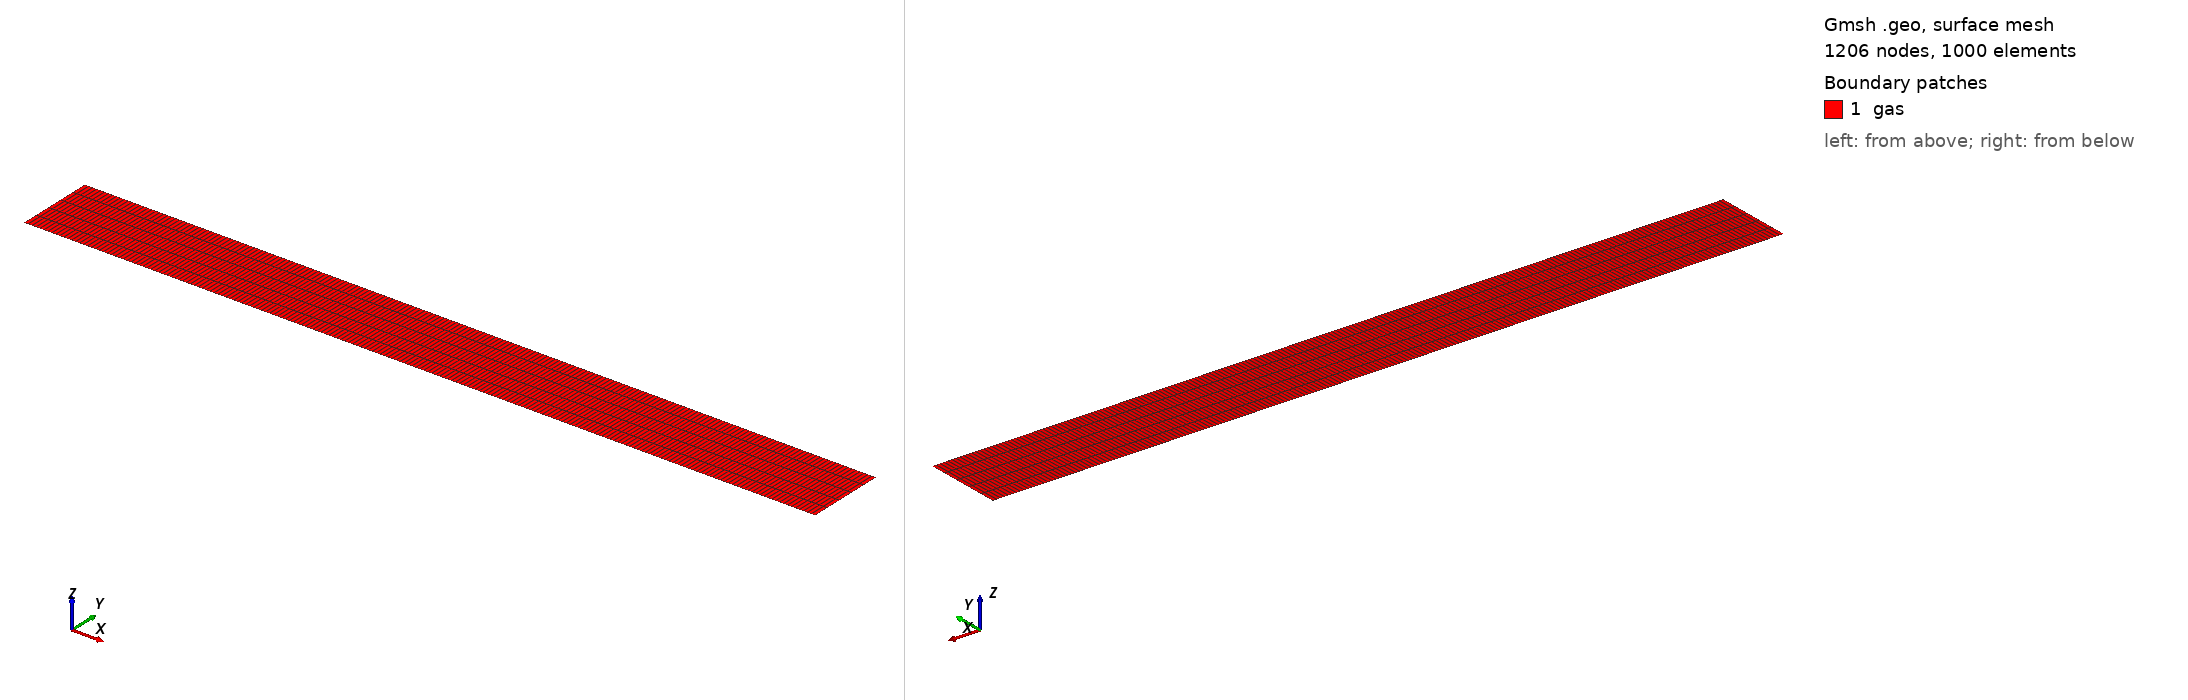

Gmsh geometry script, surface-meshed: 1206 nodes, 1000 surface elements. Boundary patches (legend numbers): 1 gas. Left view from above one corner, right view from below the opposite corner. Legend entries are the model's physical surfaces. The drawing asked Gmsh for element sizes between 1% and 20% of the model's largest extent; the script's own settings can give other sizes.

=== gap1cm.geo (drawn) ===
// ===========================================================================
//  Grubert, Becker & Loffhagen, Phys. Rev. E 80 (2009) 036405 -- the geometry.
//
//  A PLANE-PARALLEL 1 cm gap. Their model is one-dimensional, so the lateral
//  extent is a modelling choice, not a physical one: it is made narrow and
//  closed with symmetry planes, which reproduces the 1-D solution exactly
//  while keeping a genuinely 2-D Cartesian mesh (the earlier streamer bed this
//  case derives from is axisymmetric, and a wedge cannot represent this).
//
//  x is the GAP direction: cathode at x = 0, anode at x = L.
//  y is the lateral direction, closed by symmetry.
//  The third direction is created by tools/msh2Dto3D.py, which extrudes the
//  MESH -- so there is no CAD kernel choice and no `Coherence;` to renumber.
// ===========================================================================

L  = 0.01;      // gap [m] -- Grubert's 1 cm
W  = 0.001;     // lateral width [m]; arbitrary, closed by symmetry
NX = 200;       // cells across the gap: dx = 50 um
NY = 5;         // cells across the width

Point(1) = {0, 0, 0};
Point(2) = {L, 0, 0};
Point(3) = {L, W, 0};
Point(4) = {0, W, 0};

Line(1) = {1, 2};   // side_lo   (y = 0)
Line(2) = {2, 3};   // anode     (x = L)
Line(3) = {3, 4};   // side_hi   (y = W)
Line(4) = {4, 1};   // cathode   (x = 0)

Curve Loop(1) = {1, 2, 3, 4};
Plane Surface(1) = {1};

// Structured: the gap direction must be uniform, because the cathode fall is
// resolved by cell count and a graded mesh would make "200 cells" ambiguous
// when comparing against a published profile.
Transfinite Curve{1, 3} = NX + 1;
Transfinite Curve{2, 4} = NY + 1;
Transfinite Surface{1};
Recombine Surface{1};        // quads -> hexes after extrusion

Physical Surface("gas")     = {1};
Physical Curve("cathode")   = {4};
Physical Curve("anode")     = {2};
Physical Curve("side_lo")   = {1};
Physical Curve("side_hi")   = {3};
